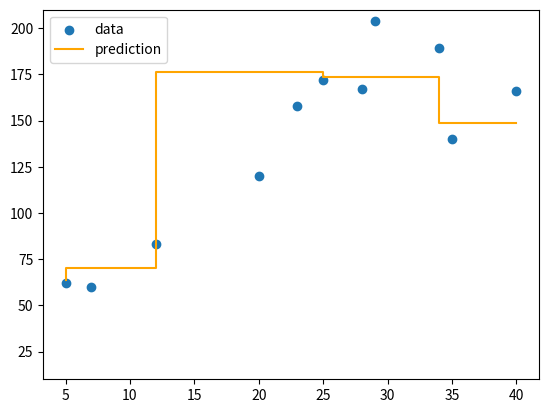

Source code (Python):
import numpy as np
import pandas as pd
import matplotlib.pyplot as plt


class Tree_Decision():
    def __init__(self, split_minimum=2, depth_maximum=100):
        self.split_minimum = split_minimum
        self.depth_maximum = depth_maximum
        self.root_node = None


    def root_split(self, data_col, threshold_split):
        index_left = np.argwhere(data_col <= threshold_split).flatten()
        index_right = np.argwhere(data_col > threshold_split).flatten()
        return index_left, index_right


    def tree_arrangement(self, inputs, t_node):
        if t_node.is_n_leaf():
            return t_node.val
        if inputs <= t_node.thrs:
            return self.tree_arrangement(inputs, t_node.left)
        return self.tree_arrangement(inputs, t_node.right)


    def entropy(self, target):
        _, hist = np.unique(target, return_counts=True)
        ps = hist / len(target)
        return -np.sum([p * np.log2(p) for p in ps if p > 0])


    def information_gain(self, target, data_col, threshold_split):
        index_left, index_right = self.root_split(data_col, threshold_split)
        if len(index_left) == 0 or len(index_right) == 0:
            return 0

        #ジニ係数という分割基準を計算する
        original_entropy = self.entropy(target)
        e_left = self.entropy(target[index_left])
        e_right = self.entropy(target[index_right])
        n_left, n_right = len(index_left), len(index_right)
        n_total = n_left + n_right
        weighted_average_entropy = e_left * (n_left / n_total) + e_right * (n_right / n_total)
        return original_entropy - weighted_average_entropy


    def criteria_4_best(self, inputs, target):
        gain_best = -1
        threshold_split = None
        thresholds = np.unique(inputs)
        for thrs in thresholds:
            gain = self.information_gain(target, inputs, thrs)
            if gain > gain_best:
                gain_best = gain
                threshold_split = thrs
        return threshold_split


    def tree_growth(self, inputs, target, t_depth=0):
        samples = inputs.shape[0]
        if (t_depth >= self.depth_maximum or samples < self.split_minimum):
            leaf_cur_value = np.mean(target)
            return Tree_Node(val=leaf_cur_value)

        threshhold_best = self.criteria_4_best(inputs, target)
        index_left, index_right = self.root_split(inputs, threshhold_best)
        left_side = self.tree_growth(inputs[index_left], target[index_left], t_depth+1)
        right_side = self.tree_growth(inputs[index_right], target[index_right], t_depth+1)
        return Tree_Node(threshhold_best, left_side, right_side)


    def fit(self, inputs, target):
        self.root_node = self.tree_growth(inputs, target)


    def predict(self, inputs):
        return np.array([self.tree_arrangement(input, self.root_node) for input in inputs])


class Tree_Node():
    def __init__(self, thrs=None, left=None, right=None, *, val=None):
        self.thrs = thrs
        self.left = left
        self.right = right
        self.val = val


    def is_n_leaf(self):
        return self.val is not None


class RandomForest():
    def __init__(self, t_numbers=10, split_minimum=5, depth_maximum=100, n_feats=None):
        self.t_numbers = t_numbers
        self.split_minimum = split_minimum
        self.depth_maximum = depth_maximum
        self.n_feats = n_feats
        self.use_trees = []

    def fit(self, inputs, target, sample_node_now=10):
        self.use_trees = []
        for  _ in range(self.t_numbers):
            current_tree = Tree_Decision(split_minimum=self.split_minimum,
                depth_maximum=self.depth_maximum)
            x_samp, y_samp = self.sampling_bootstrap(inputs, target, sample_node_now)

            current_tree.fit(x_samp, y_samp)
            self.use_trees.append(current_tree)

    def predict(self, inputs):
        t_predicts = np.array([current_tree.predict(inputs) for current_tree in self.use_trees])
        t_predicts = np.swapaxes(t_predicts, 0, 1)
        target_predicts = [np.mean(tree_pred) for tree_pred in t_predicts]
        return np.array(target_predicts)

    def accuracy(self,y_true, target_predicts):
        accuracy = np.sum(y_true == target_predicts) / len(y_true)
        return accuracy


    def sampling_bootstrap(self, inputs, target, sample_node_now):
        samples = inputs.shape[0]
        n_indxs = np.random.choice(samples, sample_node_now, replace=True)
        return inputs[n_indxs], target[n_indxs]


def main():
    # data and plot result
    inputs = np.array([5.0, 7.0, 12.0, 20.0, 23.0, 25.0,
                       28.0, 29.0, 34.0, 35.0, 40.0])
    target = np.array([62.0, 60.0, 83.0, 120.0, 158.0, 172.0,
                       167.0, 204.0, 189.0, 140.0, 166.0])

    plf = RandomForest(t_numbers=3, depth_maximum=2)
    plf.fit(inputs, target)
    y_pred = plf.predict(inputs)
    print(y_pred)
    plt.scatter(inputs, target, label='data')
    plt.step(inputs, y_pred, color='orange', label='prediction')
    plt.ylim(10, 210)
    plt.legend()
    plt.show()


if __name__ == '__main__':
    main()
